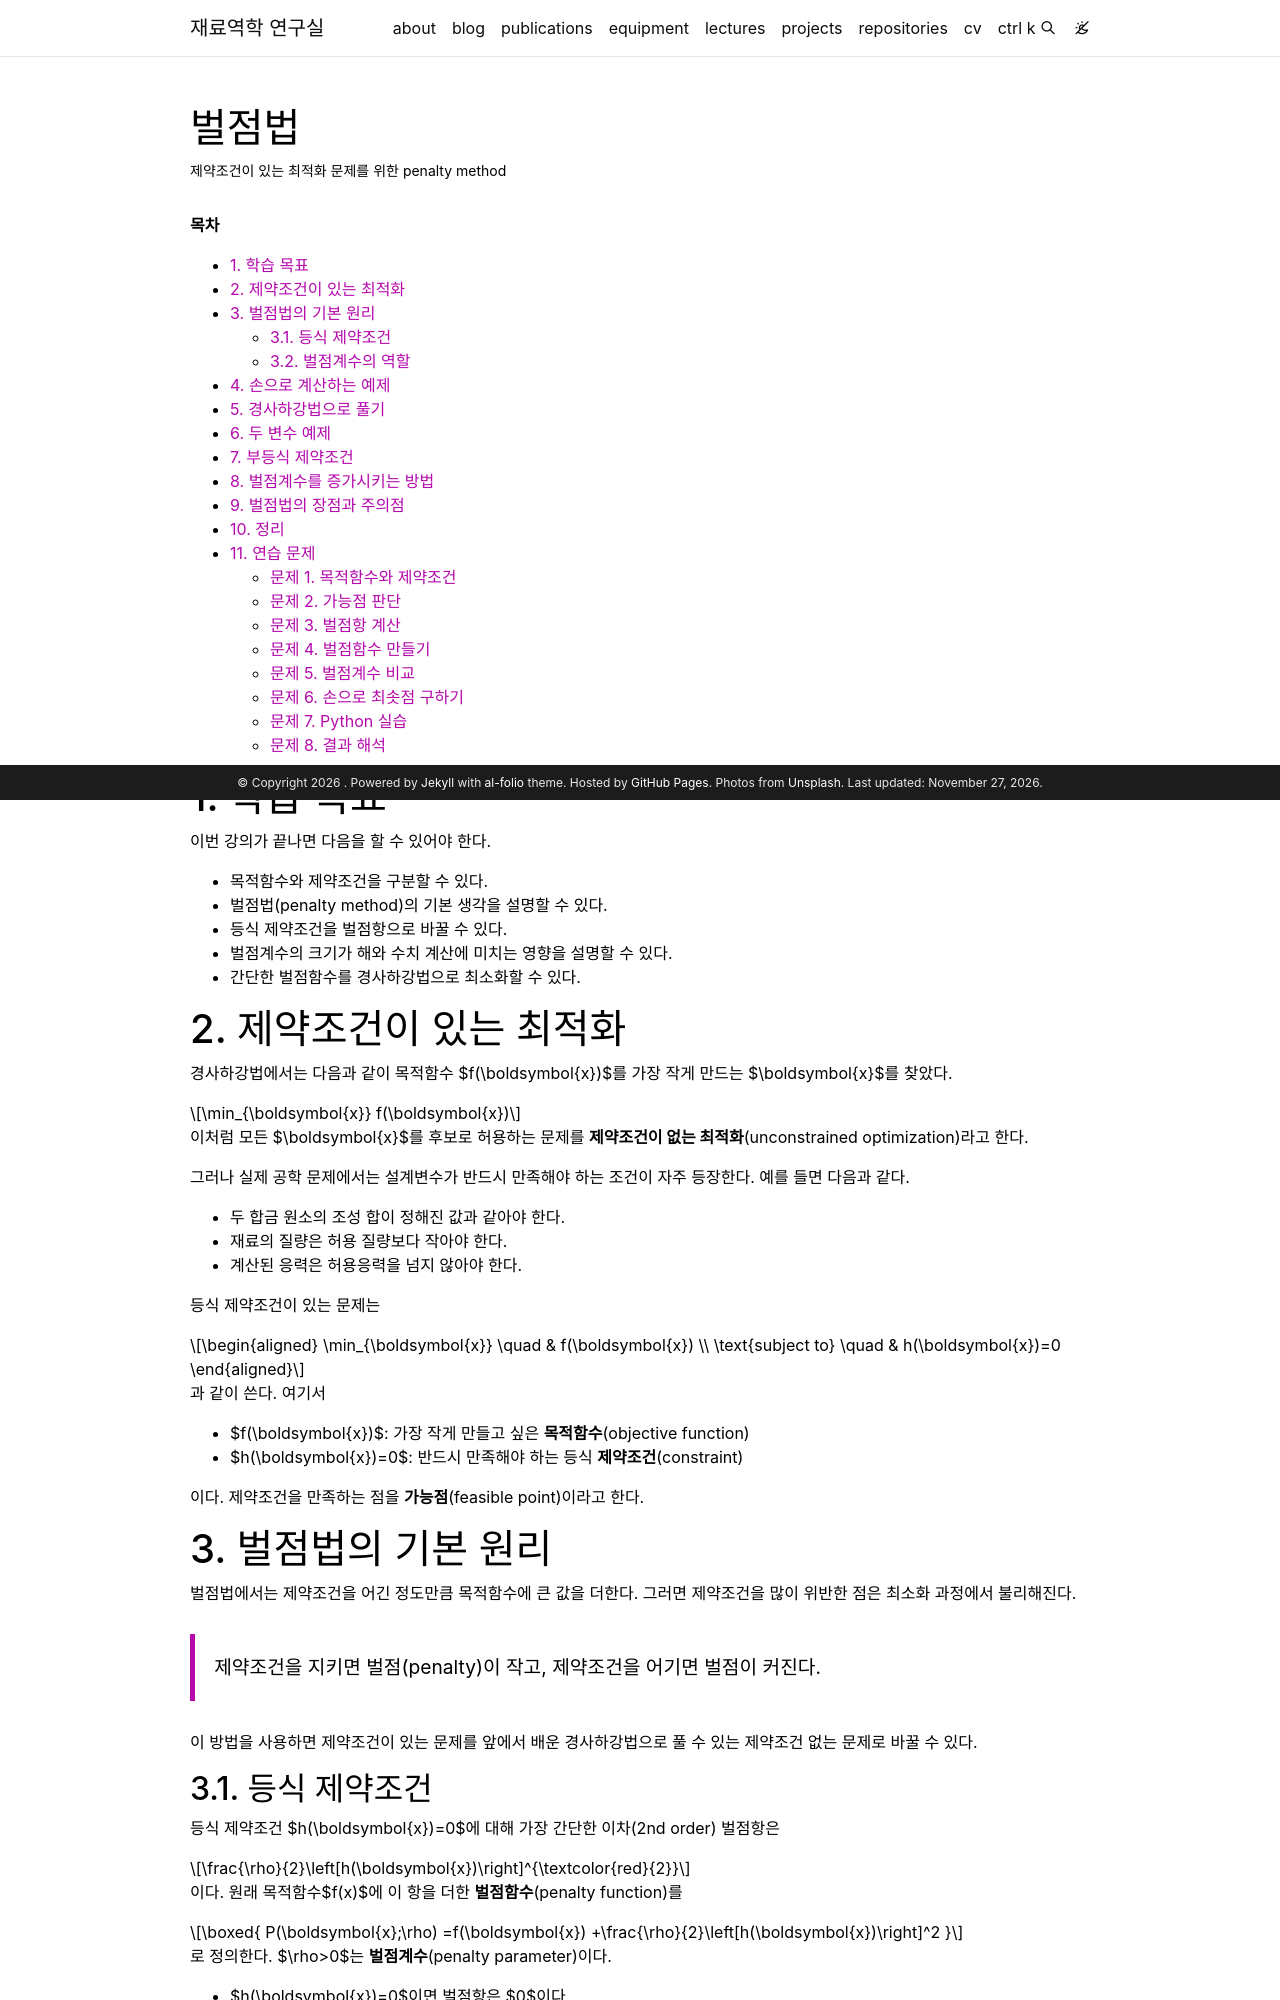

repository: youngung/youngung.github.io · page: assets/lecture_notes/2_1_numerical_analysis/numerical_analysis_14_penalty_method/index.html · generator: jekyll

---
layout: page
title: 벌점법
description: 제약조건이 있는 최적화 문제를 위한 penalty method
target: 2학년 1학기
permalink:
prerequisite: 경사하강법, 함수의 미분, Python 기초
toc: false
---

**목차**

* TOC
{:toc}

# 1. 학습 목표

이번 강의가 끝나면 다음을 할 수 있어야 한다.

- 목적함수와 제약조건을 구분할 수 있다.
- 벌점법(penalty method)의 기본 생각을 설명할 수 있다.
- 등식 제약조건을 벌점항으로 바꿀 수 있다.
- 벌점계수의 크기가 해와 수치 계산에 미치는 영향을 설명할 수 있다.
- 간단한 벌점함수를 경사하강법으로 최소화할 수 있다.

# 2. 제약조건이 있는 최적화

경사하강법에서는 다음과 같이 목적함수 $f(\boldsymbol{x})$를 가장 작게 만드는
$\boldsymbol{x}$를 찾았다.

$$
\min_{\boldsymbol{x}} f(\boldsymbol{x})
$$

이처럼 모든 $\boldsymbol{x}$를 후보로 허용하는 문제를 **제약조건이 없는
최적화**(unconstrained optimization)라고 한다.

그러나 실제 공학 문제에서는 설계변수가 반드시 만족해야 하는 조건이 자주
등장한다. 예를 들면 다음과 같다.

- 두 합금 원소의 조성 합이 정해진 값과 같아야 한다.
- 재료의 질량은 허용 질량보다 작아야 한다.
- 계산된 응력은 허용응력을 넘지 않아야 한다.

등식 제약조건이 있는 문제는

$$
\begin{aligned}
\min_{\boldsymbol{x}} \quad & f(\boldsymbol{x}) \\
\text{subject to} \quad & h(\boldsymbol{x})=0
\end{aligned}
$$

과 같이 쓴다. 여기서

- $f(\boldsymbol{x})$: 가장 작게 만들고 싶은 **목적함수**(objective function)
- $h(\boldsymbol{x})=0$: 반드시 만족해야 하는 등식 **제약조건**(constraint)

이다. 제약조건을 만족하는 점을 **가능점**(feasible point)이라고 한다.

# 3. 벌점법의 기본 원리

벌점법에서는 제약조건을 어긴 정도만큼 목적함수에 큰 값을 더한다. 그러면
제약조건을 많이 위반한 점은 최소화 과정에서 불리해진다.

> 제약조건을 지키면 벌점(penalty)이 작고, 제약조건을 어기면 벌점이 커진다.

이 방법을 사용하면 제약조건이 있는 문제를 앞에서 배운 경사하강법으로 풀 수
있는 제약조건 없는 문제로 바꿀 수 있다.

## 3.1. 등식 제약조건

등식 제약조건 $h(\boldsymbol{x})=0$에 대해 가장 간단한 이차(2nd order) 벌점항은

$$
\frac{\rho}{2}\left[h(\boldsymbol{x})\right]^{\textcolor{red}{2}}
$$

이다. 원래 목적함수$f(x)$에 이 항을 더한 **벌점함수**(penalty function)를

$$
\boxed{
P(\boldsymbol{x};\rho)
=f(\boldsymbol{x})
+\frac{\rho}{2}\left[h(\boldsymbol{x})\right]^2
}
$$

로 정의한다. $\rho>0$는 **벌점계수**(penalty parameter)이다.

- $h(\boldsymbol{x})=0$이면 벌점항은 $0$이다.
- $h(\boldsymbol{x})\ne0$이면 벌점항은 양수이다.
- 제약조건의 위반량이 두 배가 되면 제곱된 위반량은 네 배가 된다.

따라서 원래 문제 ($\min_{\boldsymbol{x}} f(x) \text{, subject to } h(x)=0$) 대신

$$
\min_{\boldsymbol{x}}P(\boldsymbol{x};\rho)
$$

를 푼다.

만약 여러 개의 등식 제약조건 $h_j(\boldsymbol{x})=0$이 있다면 개별 제약 조건에 의한 벌점항을 모두
더한다.

$$
P(\boldsymbol{x};\rho)
=f(\boldsymbol{x})
+\frac{\rho}{2}\sum_{j=1}^{m}
\left[h_j(\boldsymbol{x})\right]^2
$$
